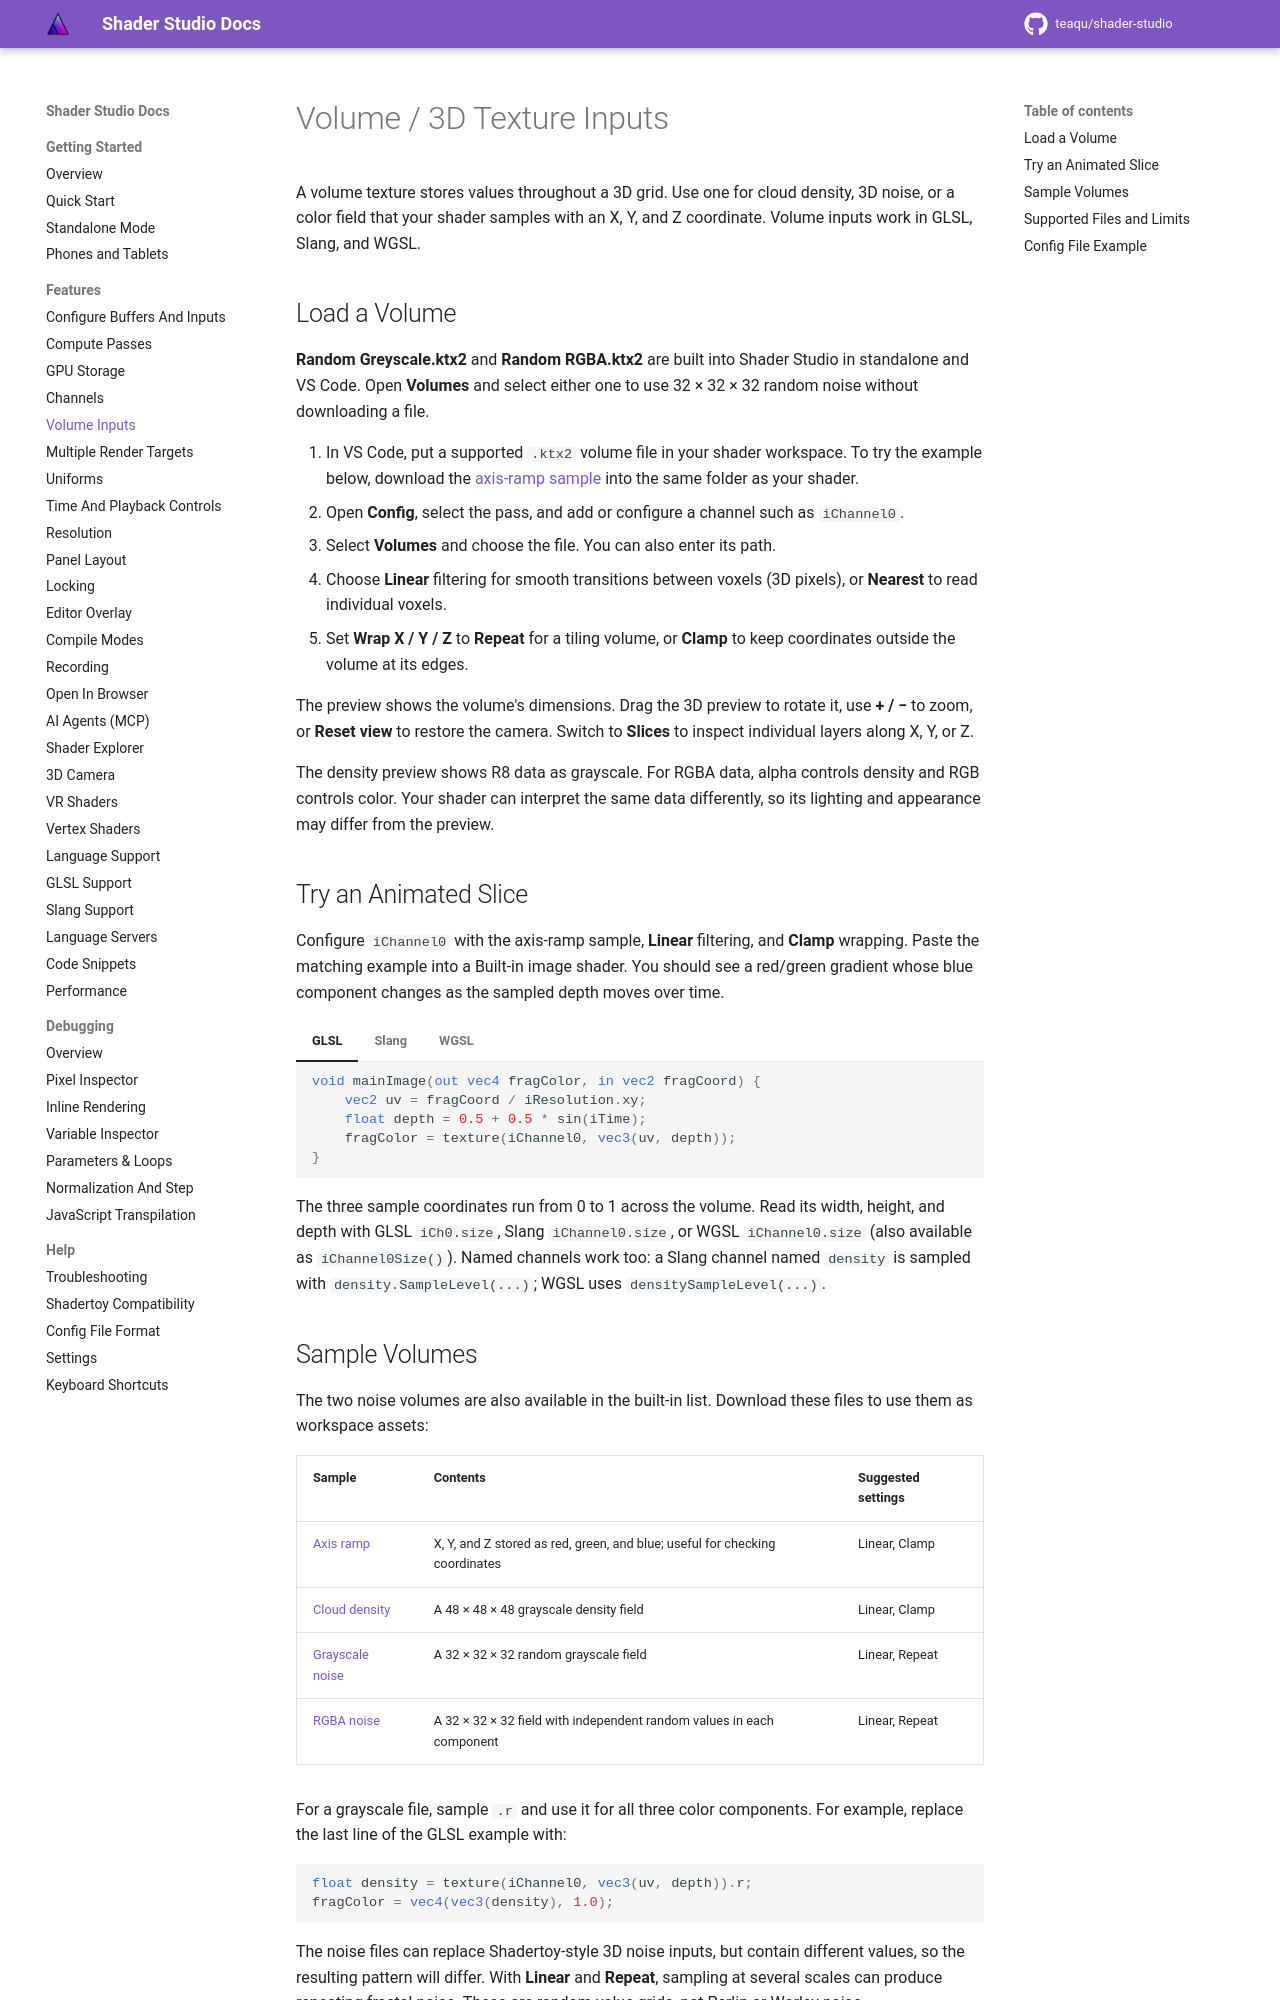

repository: teaqu/shader-studio · page: pr-preview/pr-181/docs/help/volume-inputs/index.html · generator: mkdocs

# Volume / 3D Texture Inputs

A volume texture stores values throughout a 3D grid. Use one for cloud density, 3D noise, or a color field that your shader samples with an X, Y, and Z coordinate. Volume inputs work in GLSL, Slang, and WGSL.

## Load a Volume

**Random Greyscale.ktx2** and **Random RGBA.ktx2** are built into Shader Studio in standalone and VS Code. Open **Volumes** and select either one to use 32 × 32 × 32 random noise without downloading a file.

1. In VS Code, put a supported `.ktx2` volume file in your shader workspace. To try the example below, download the [axis-ramp sample](../assets/volume-input/axis-ramp.ktx2) into the same folder as your shader.
2. Open **Config**, select the pass, and add or configure a channel such as `iChannel0`.
3. Select **Volumes** and choose the file. You can also enter its path.
4. Choose **Linear** filtering for smooth transitions between voxels (3D pixels), or **Nearest** to read individual voxels.
5. Set **Wrap X / Y / Z** to **Repeat** for a tiling volume, or **Clamp** to keep coordinates outside the volume at its edges.

The preview shows the volume's dimensions. Drag the 3D preview to rotate it, use **+ / −** to zoom, or **Reset view** to restore the camera. Switch to **Slices** to inspect individual layers along X, Y, or Z.

The density preview shows R8 data as grayscale. For RGBA data, alpha controls density and RGB controls color. Your shader can interpret the same data differently, so its lighting and appearance may differ from the preview.

## Try an Animated Slice

Configure `iChannel0` with the axis-ramp sample, **Linear** filtering, and **Clamp** wrapping. Paste the matching example into a Built-in image shader. You should see a red/green gradient whose blue component changes as the sampled depth moves over time.

=== "GLSL"
    ```glsl
    void mainImage(out vec4 fragColor, in vec2 fragCoord) {
        vec2 uv = fragCoord / iResolution.xy;
        float depth = 0.5 + 0.5 * sin(iTime);
        fragColor = texture(iChannel0, vec3(uv, depth));
    }
    ```

=== "Slang"
    ```slang
    float4 mainImage(float2 fragCoord) {
        float2 uv = fragCoord / iResolution.xy;
        float depth = 0.5 + 0.5 * sin(iTime);
        return iChannel0.SampleLevel(float3(uv, depth), 0.0);
    }
    ```

=== "WGSL"
    ```wgsl
    fn mainImage(coord: vec2f) -> vec4f {
        let uv = coord / iResolution.xy;
        let depth = 0.5 + 0.5 * sin(iTime);
        return iChannel0SampleLevel(vec3f(uv, depth), 0.0);
    }
    ```

The three sample coordinates run from 0 to 1 across the volume. Read its width, height, and depth with GLSL `iCh0.size`, Slang `iChannel0.size`, or WGSL `iChannel0.size` (also available as `iChannel0Size()`). Named channels work too: a Slang channel named `density` is sampled with `density.SampleLevel(...)`; WGSL uses `densitySampleLevel(...)`.
